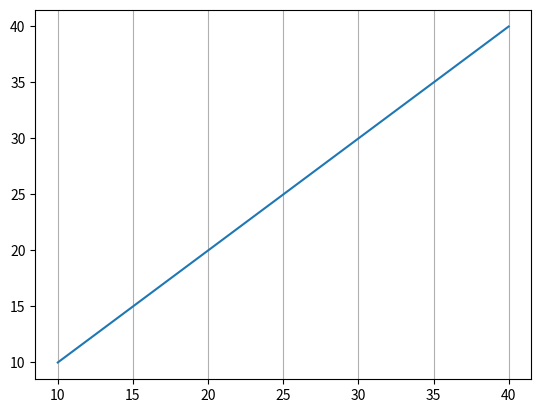

This chart was generated by the following Python code:
import matplotlib.pyplot as plt
import numpy as np

# x = ['java', 'python', 'c++', 'JS']
# y = [50,60,70,80]
# ex = [0.0,0.1,0.0,0.0]
# col = ['g','r','c','m']
# plt.pie(y,labels=x,autopct="%1.0f%%",explode=ex,shadow=True,radius=1.0, counterclock=False, labeldistance=1.5,startangle=180, colors=col)
# plt.show()

# statewise rainfall

states = [
    "Andhra Pradesh",
    "Arunachal Pradesh",
    "Assam",
    "Bihar",
    "Chhattisgarh",
    "Goa",
    "Gujarat",
    "Haryana",
    "Himachal Pradesh",
    "Jharkhand",
    "Karnataka",
    "Kerala",
    "Madhya Pradesh",
    "Maharashtra",
    "Manipur",
    "Meghalaya",
    "Mizoram",
    "Nagaland",
    "Odisha",
    "Punjab",
    "Rajasthan",
    "Sikkim",
    "Tamil Nadu",
    "Telangana",
    "Tripura",
    "Uttar Pradesh",
    "Uttarakhand",
    "West Bengal"
]

rain_percentage = [
    85.0,
    92.5,
    88.7,
    75.4,
    80.2,
    95.3,
    70.6,
    60.1,
    83.9,
    78.5,
    90.4,
    97.2,
    74.8,
    76.5,
    85.7,
    92.1,
    89.9,
    87.3,
    82.4,
    65.2,
    55.7,
    93.8,
    60.3,
    77.6,
    88.9,
    68.5,
    79.2,
    81.7
]




# y = [50,60,70,80]
# ex = [0.0,0.1,0.0,0.0]
# col = ['g','r','c','m']
# plt.pie(rain_percentage,labels=states,autopct="%1.0f%%",shadow=True,radius=1.0, counterclock=False, labeldistance=1.2,startangle=90)
# plt.legend(loc="best")
# plt.show()



# grid
x = [10,20,30,40]
y = [10,20,30,40]
plt.plot(x,y)
plt.grid(axis='x') # x-axis pe giro
plt.show()

